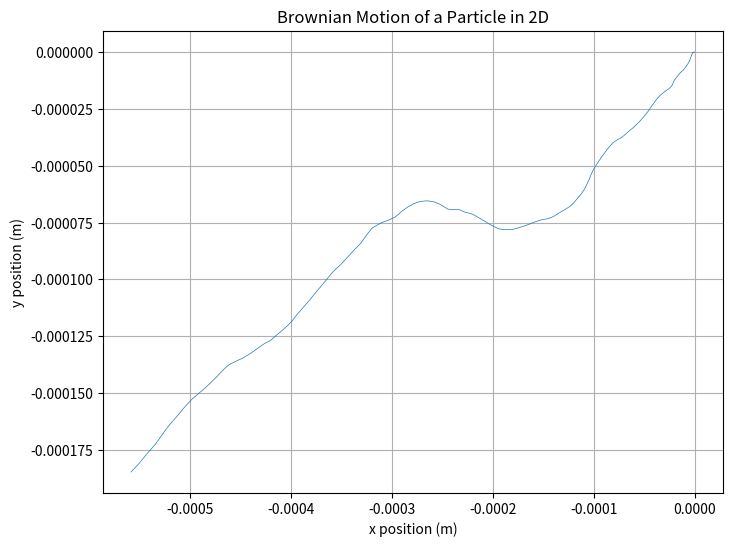

Generate this figure with matplotlib:
import numpy as np
import matplotlib.pyplot as plt

# Constants
k_B = 1.380649e-23  # Boltzmann constant in J/K
T = 300  # Temperature in Kelvin
eta = 1e-3  # Viscosity of water in Pa.s
r = 1e-6  # Radius of the particle in meters
gamma = 6 * np.pi * eta * r  # Drag coefficient
D = k_B * T / gamma  # Diffusion coefficient
dt = 0.01  # Time step in seconds
num_steps = 10000  # Number of steps in the simulation

# Initialize arrays to store the positions
x = np.zeros(num_steps)
y = np.zeros(num_steps)

# Initial velocity (assuming it's zero)
vx = 0
vy = 0

# Simulation loop
for i in range(1, num_steps):
    # Random force components
    eta_x = np.sqrt(2 * D / dt) * np.random.normal()
    eta_y = np.sqrt(2 * D / dt) * np.random.normal()
    
    # Update velocities
    vx += (-gamma * vx + eta_x) * dt
    vy += (-gamma * vy + eta_y) * dt
    
    # Update positions
    x[i] = x[i-1] + vx * dt
    y[i] = y[i-1] + vy * dt

# Plot the trajectory
plt.figure(figsize=(8, 6))
plt.plot(x, y, lw=0.5)
plt.title('Brownian Motion of a Particle in 2D')
plt.xlabel('x position (m)')
plt.ylabel('y position (m)')
plt.grid(True)
plt.show()